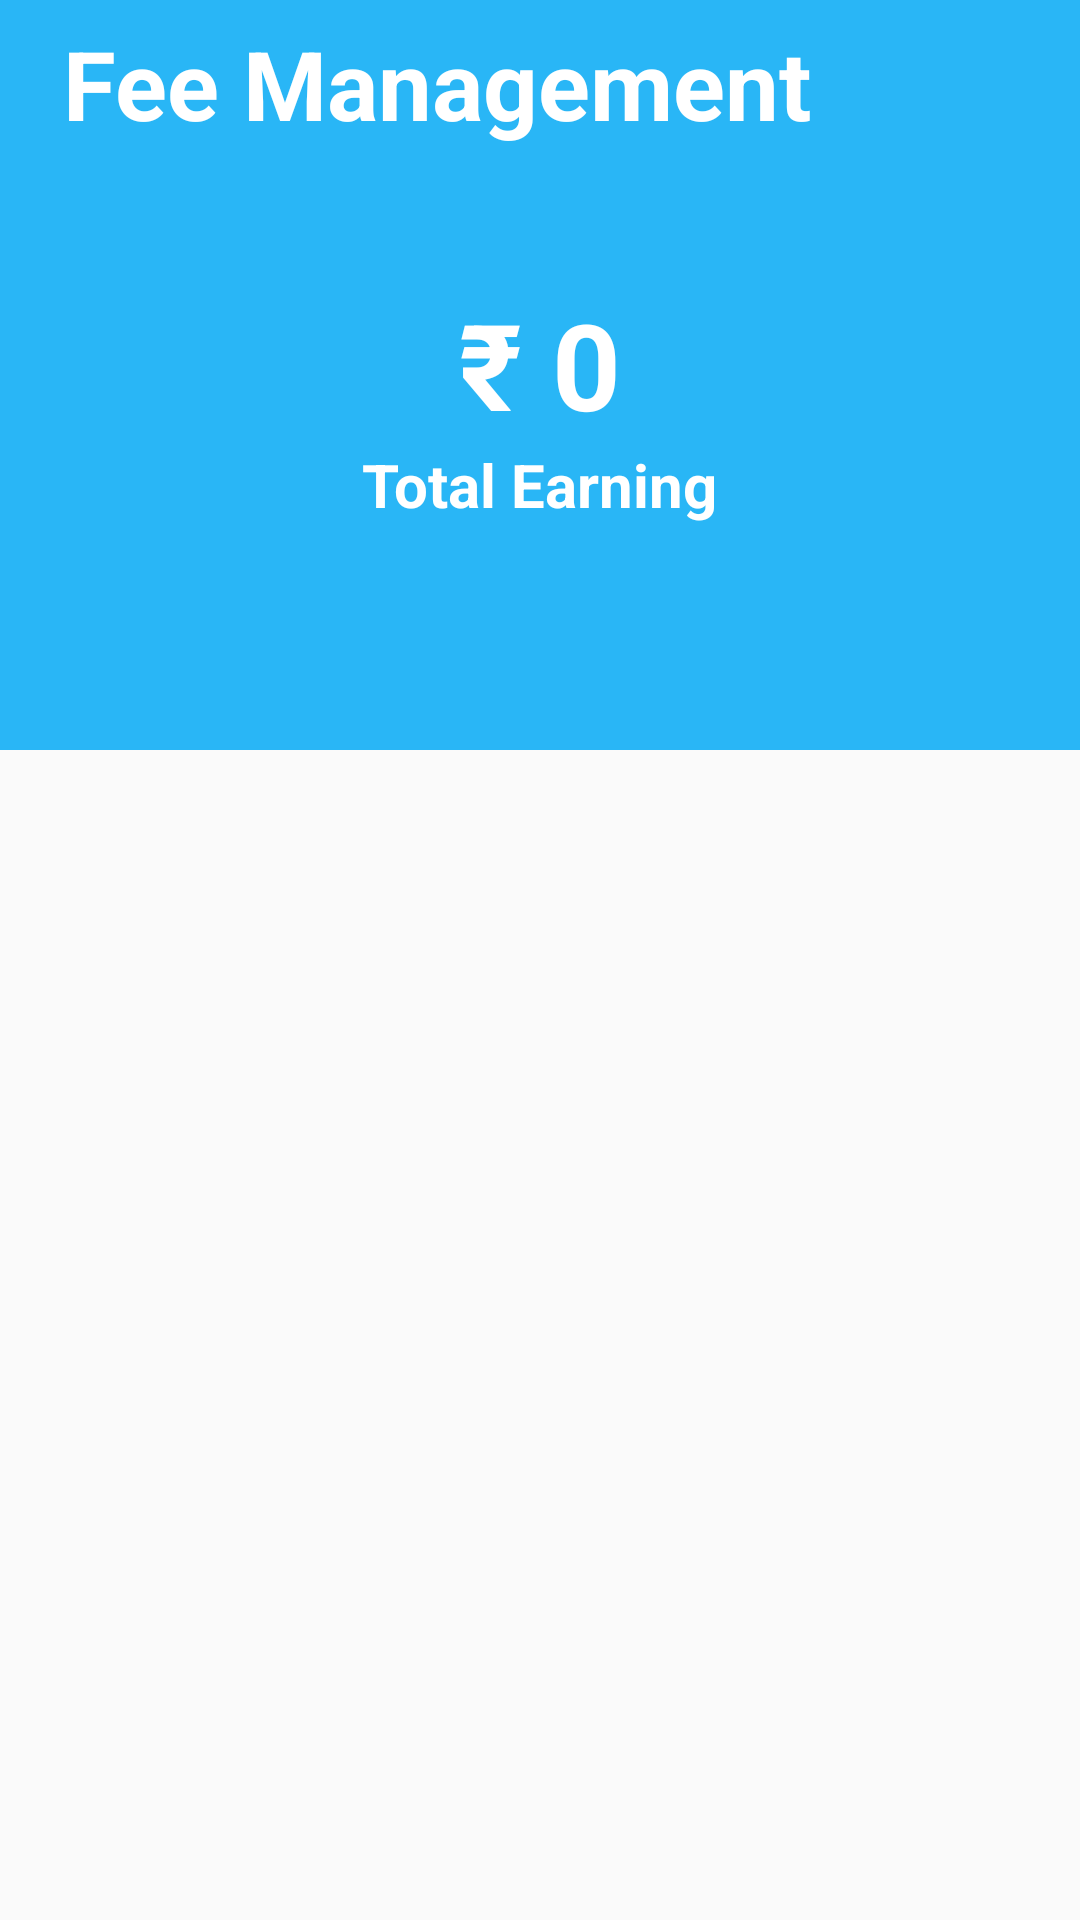

This screen was rendered from an Android layout file. Write that file and the resources it references.
<!-- AndroidManifest.xml: activity theme AppTheme -->
<!-- res/layout/activity_fee_management.xml -->
<?xml version="1.0" encoding="utf-8"?>
<android.support.design.widget.CoordinatorLayout xmlns:android="http://schemas.android.com/apk/res/android"
    xmlns:app="http://schemas.android.com/apk/res-auto"
    xmlns:tools="http://schemas.android.com/tools"
    android:layout_width="match_parent"
    android:layout_height="match_parent"
    android:fitsSystemWindows="true"
    tools:context="com.example.sharm.frontendproject.FeeManagementActivity">

    <android.support.design.widget.AppBarLayout
        android:id="@+id/app_bar"
        android:layout_width="match_parent"
        android:layout_height="250dp"
        android:fitsSystemWindows="true"
        android:theme="@style/AppTheme.AppBarOverlay">

        <android.support.design.widget.CollapsingToolbarLayout
            android:id="@+id/toolbar_layout"
            android:layout_width="match_parent"
            android:layout_height="match_parent"
            android:fitsSystemWindows="true"
            app:contentScrim="?attr/colorPrimary"
            app:layout_scrollFlags="scroll|exitUntilCollapsed">

            <android.support.v7.widget.Toolbar
                android:id="@+id/toolbar"
                android:layout_width="match_parent"
                android:layout_height="?attr/actionBarSize"
                android:padding="0dp"
app:layout_collapseMode="parallax"                app:popupTheme="@style/AppTheme.PopupOverlay"
                app:title="Fee Management"
                app:titleTextColor="@android:color/background_light">

                <LinearLayout
                    android:layout_width="match_parent"
                    android:layout_height="match_parent"
                    android:orientation="horizontal">

                    <ImageButton
                        android:layout_width="wrap_content"
                        android:layout_height="wrap_content"
                        android:background="@mipmap/ic_back" />

                    <TextView
                        android:layout_width="match_parent"
                        android:layout_height="match_parent"
                        android:layout_marginLeft="5dp"
                        android:gravity="left|center"
                        android:text="Fee Management"
                        android:textColor="@android:color/background_light"
                        android:textColorHighlight="@android:color/background_light"
                        android:textSize="32sp"
                        android:textStyle="normal|bold" />
                </LinearLayout>
            </android.support.v7.widget.Toolbar>

            <LinearLayout
                android:layout_width="match_parent"
                android:layout_height="wrap_content"
                android:layout_gravity="center"
                android:layout_marginTop="10dp"
                android:gravity="bottom"
                android:orientation="vertical">

                <TextView
                    android:layout_width="wrap_content"
                    android:layout_height="wrap_content"
                    android:layout_gravity="center"
                    android:text="₹ 0"
                    android:textColor="@android:color/background_light"
                    android:textSize="40sp"
                    android:textStyle="normal|bold" />

                <TextView
                    android:layout_width="wrap_content"
                    android:layout_height="wrap_content"
                    android:layout_gravity="center"
                    android:text="Total Earning"
                    android:textColor="@android:color/background_light"
                    android:textSize="20sp"
                    android:textStyle="normal|bold" />


            </LinearLayout>

            <android.support.design.widget.TabLayout
                android:id="@+id/tabs"
                android:layout_width="match_parent"
                android:layout_height="50dip"
                android:layout_gravity="bottom"
                android:gravity="bottom"
                app:tabGravity="fill"
                app:tabMode="fixed" />

        </android.support.design.widget.CollapsingToolbarLayout>
    </android.support.design.widget.AppBarLayout>

    <android.support.v4.view.ViewPager
        android:id="@+id/feecontainer"
        android:layout_width="match_parent"
        android:layout_height="match_parent"
        app:layout_behavior="@string/appbar_scrolling_view_behavior" />


</android.support.design.widget.CoordinatorLayout>
<!-- resources referenced by this layout -->
<resources>
  <style name="AppTheme.AppBarOverlay" parent="ThemeOverlay.AppCompat.Dark.ActionBar" />
  <style name="AppTheme.PopupOverlay" parent="ThemeOverlay.AppCompat.Light" />
  <style name="AppTheme" parent="Theme.AppCompat.Light.DarkActionBar">
          
          <item name="colorPrimary">@color/colorPrimary</item>
          <item name="colorPrimaryDark">@color/colorPrimaryDark</item>
          <item name="colorAccent">@color/colorAccent</item>
          <item name="windowActionBar">false</item>
          <item name="windowNoTitle">true</item>
      </style>
  <color name="colorPrimary">#FF29B6F6</color>
  <color name="colorPrimaryDark">#FF29B6F6</color>
  <color name="colorAccent">#FFFF8800</color>
</resources>
